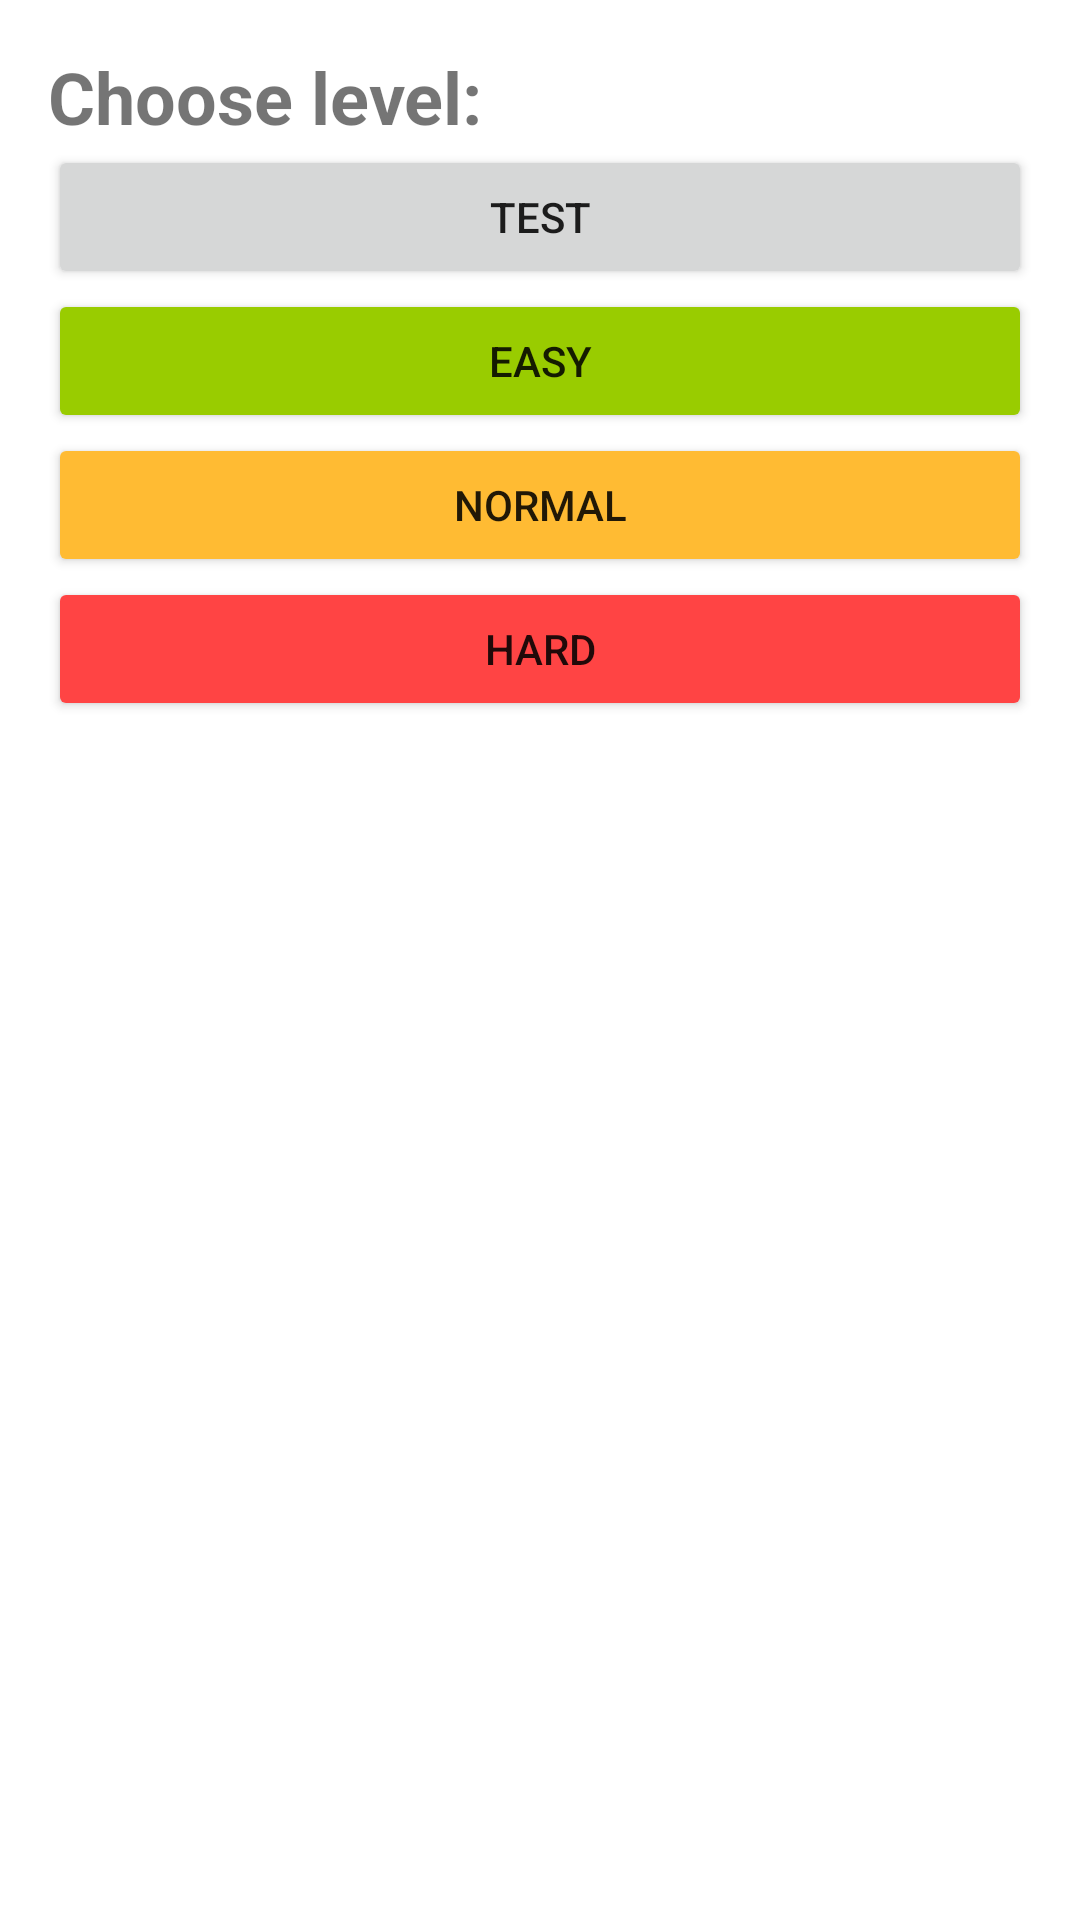

Write the Android layout XML for this screen, with the resource values it uses.
<!-- AndroidManifest.xml: application theme Theme.Composition -->
<!-- res/layout/fragment_choose_level.xml -->
<?xml version="1.0" encoding="utf-8"?>
<LinearLayout xmlns:android="http://schemas.android.com/apk/res/android"
    xmlns:tools="http://schemas.android.com/tools"
    android:layout_width="match_parent"
    android:layout_height="match_parent"
    android:orientation="vertical"
    android:padding="16dp"
    tools:context="com.example.composition.presentation.choose_level.ChooseLevelFragment">

    <TextView
        android:id="@+id/tv_title"
        android:layout_width="match_parent"
        android:layout_height="wrap_content"
        android:text="@string/choose_level"
        android:textSize="24sp"
        android:textStyle="bold" />

    <Button
        android:id="@+id/button_level_test"
        android:layout_width="match_parent"
        android:layout_height="wrap_content"
        android:text="@string/level_test" />

    <Button
        android:id="@+id/button_level_easy"
        android:layout_width="match_parent"
        android:layout_height="wrap_content"
        android:backgroundTint="@android:color/holo_green_light"
        android:text="@string/level_easy" />

    <Button
        android:id="@+id/button_level_normal"
        android:layout_width="match_parent"
        android:layout_height="wrap_content"
        android:backgroundTint="@android:color/holo_orange_light"
        android:text="@string/level_normal" />

    <Button
        android:id="@+id/button_level_hard"
        android:layout_width="match_parent"
        android:layout_height="wrap_content"
        android:backgroundTint="@android:color/holo_red_light"
        android:text="@string/level_hard" />

</LinearLayout>
<!-- resources referenced by this layout -->
<resources>
  <string name="choose_level">Choose level:</string>
  <string name="level_easy">Easy</string>
  <string name="level_hard">Hard</string>
  <string name="level_normal">Normal</string>
  <string name="level_test">Test</string>
  <style name="Theme.Composition" parent="Theme.MaterialComponents.DayNight.DarkActionBar">
          
          <item name="colorPrimary">@color/purple_500</item>
          <item name="colorPrimaryVariant">@color/purple_700</item>
          <item name="colorOnPrimary">@color/white</item>
          
          <item name="colorSecondary">@color/teal_200</item>
          <item name="colorSecondaryVariant">@color/teal_700</item>
          <item name="colorOnSecondary">@color/black</item>
          
          <item name="android:statusBarColor">?attr/colorPrimaryVariant</item>
          
      </style>
  <!-- not gathered from this repository: default colours our renderer supplied (Android Studio template values) -->
  <color name="purple_500">#FF6200EE</color>
  <color name="purple_700">#FF3700B3</color>
  <color name="teal_200">#FF03DAC5</color>
  <color name="teal_700">#FF018786</color>
  <color name="black">#FF000000</color>
  <color name="white">#FFFFFFFF</color>
</resources>
